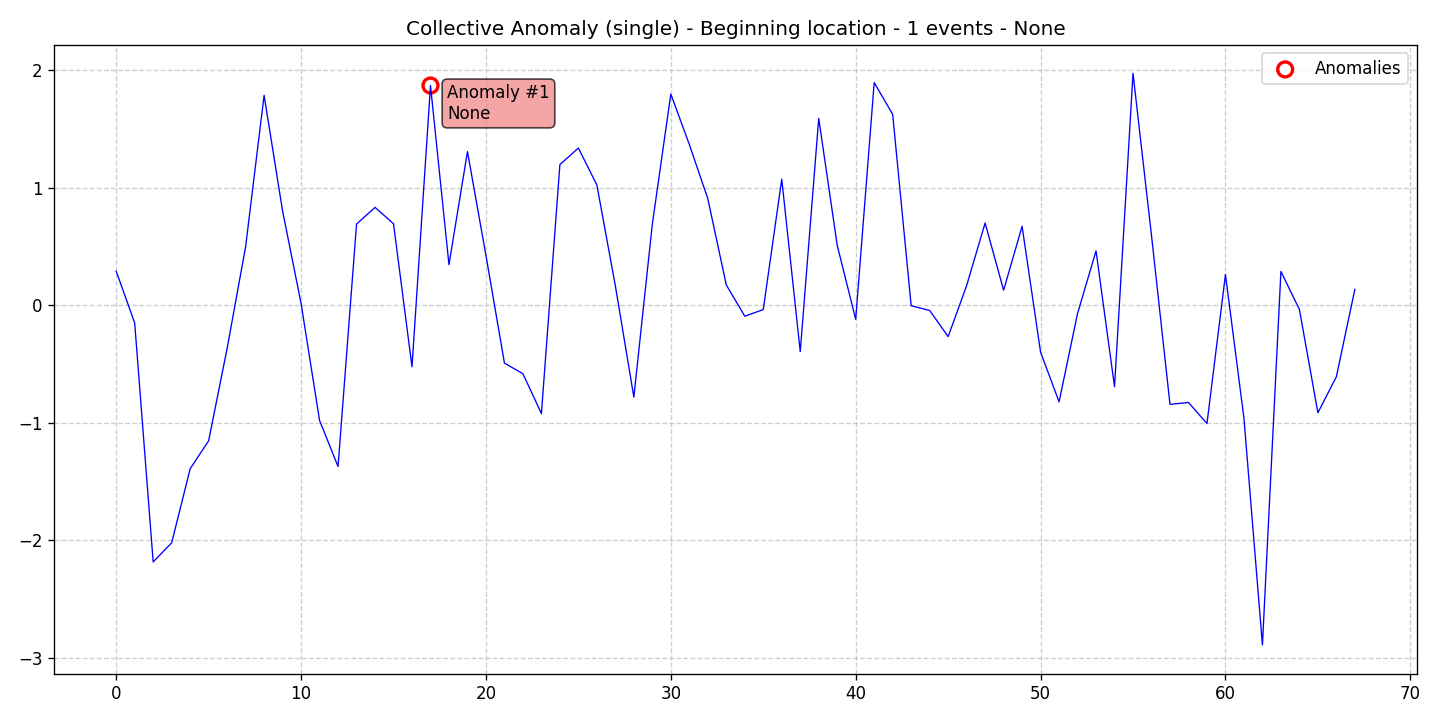

The file beside this chart, header and first rows:
data, stationary, det_lin_up, det_lin_down, det_quad, det_cubic, det_exp, det_damped, stoc_trend, volatility, single_seas, multiple_seas, point_anom_single, point_anom_multi, collect_anom, context_anom, mean_shift, var_shift, trend_shift, date, is_break, is_anomaly, is_multi, location_beginning
0.2886, 0, 0, 0, 0, 0, 0, 0, 0, 0, 0, 0, 0, 0, 1, 0, 0, 0, 0, 2020-01-01, 0, 0, 0, 1
-0.1514, 0, 0, 0, 0, 0, 0, 0, 0, 0, 0, 0, 0, 0, 1, 0, 0, 0, 0, 2020-01-02, 0, 0, 0, 1
-2.183, 0, 0, 0, 0, 0, 0, 0, 0, 0, 0, 0, 0, 0, 1, 0, 0, 0, 0, 2020-01-03, 0, 0, 0, 1
-2.02, 0, 0, 0, 0, 0, 0, 0, 0, 0, 0, 0, 0, 0, 1, 0, 0, 0, 0, 2020-01-04, 0, 0, 0, 1
-1.391, 0, 0, 0, 0, 0, 0, 0, 0, 0, 0, 0, 0, 0, 1, 0, 0, 0, 0, 2020-01-05, 0, 0, 0, 1
-1.153, 0, 0, 0, 0, 0, 0, 0, 0, 0, 0, 0, 0, 0, 1, 0, 0, 0, 0, 2020-01-06, 0, 0, 0, 1
-0.3678, 0, 0, 0, 0, 0, 0, 0, 0, 0, 0, 0, 0, 0, 1, 0, 0, 0, 0, 2020-01-07, 0, 0, 0, 1
0.4966, 0, 0, 0, 0, 0, 0, 0, 0, 0, 0, 0, 0, 0, 1, 0, 0, 0, 0, 2020-01-08, 0, 0, 0, 1
1.784, 0, 0, 0, 0, 0, 0, 0, 0, 0, 0, 0, 0, 0, 1, 0, 0, 0, 0, 2020-01-09, 0, 0, 0, 1
0.8004, 0, 0, 0, 0, 0, 0, 0, 0, 0, 0, 0, 0, 0, 1, 0, 0, 0, 0, 2020-01-10, 0, 0, 0, 1
0.01512, 0, 0, 0, 0, 0, 0, 0, 0, 0, 0, 0, 0, 0, 1, 0, 0, 0, 0, 2020-01-11, 0, 0, 0, 1
-0.9802, 0, 0, 0, 0, 0, 0, 0, 0, 0, 0, 0, 0, 0, 1, 0, 0, 0, 0, 2020-01-12, 0, 0, 0, 1
-1.372, 0, 0, 0, 0, 0, 0, 0, 0, 0, 0, 0, 0, 0, 1, 0, 0, 0, 0, 2020-01-13, 0, 0, 0, 1
0.6891, 0, 0, 0, 0, 0, 0, 0, 0, 0, 0, 0, 0, 0, 1, 0, 0, 0, 0, 2020-01-14, 0, 0, 0, 1
0.8312, 0, 0, 0, 0, 0, 0, 0, 0, 0, 0, 0, 0, 0, 1, 0, 0, 0, 0, 2020-01-15, 0, 0, 0, 1
0.6921, 0, 0, 0, 0, 0, 0, 0, 0, 0, 0, 0, 0, 0, 1, 0, 0, 0, 0, 2020-01-16, 0, 0, 0, 1
-0.5239, 0, 0, 0, 0, 0, 0, 0, 0, 0, 0, 0, 0, 0, 1, 0, 0, 0, 0, 2020-01-17, 0, 0, 0, 1
1.867, 0, 0, 0, 0, 0, 0, 0, 0, 0, 0, 0, 0, 0, 1, 0, 0, 0, 0, 2020-01-18, 0, 1, 0, 1
0.344, 0, 0, 0, 0, 0, 0, 0, 0, 0, 0, 0, 0, 0, 1, 0, 0, 0, 0, 2020-01-19, 0, 0, 0, 1
1.305, 0, 0, 0, 0, 0, 0, 0, 0, 0, 0, 0, 0, 0, 1, 0, 0, 0, 0, 2020-01-20, 0, 0, 0, 1
0.4229, 0, 0, 0, 0, 0, 0, 0, 0, 0, 0, 0, 0, 0, 1, 0, 0, 0, 0, 2020-01-21, 0, 0, 0, 1
-0.4925, 0, 0, 0, 0, 0, 0, 0, 0, 0, 0, 0, 0, 0, 1, 0, 0, 0, 0, 2020-01-22, 0, 0, 0, 1
-0.583, 0, 0, 0, 0, 0, 0, 0, 0, 0, 0, 0, 0, 0, 1, 0, 0, 0, 0, 2020-01-23, 0, 0, 0, 1
-0.9215, 0, 0, 0, 0, 0, 0, 0, 0, 0, 0, 0, 0, 0, 1, 0, 0, 0, 0, 2020-01-24, 0, 0, 0, 1
1.195, 0, 0, 0, 0, 0, 0, 0, 0, 0, 0, 0, 0, 0, 1, 0, 0, 0, 0, 2020-01-25, 0, 0, 0, 1
1.336, 0, 0, 0, 0, 0, 0, 0, 0, 0, 0, 0, 0, 0, 1, 0, 0, 0, 0, 2020-01-26, 0, 0, 0, 1
1.022, 0, 0, 0, 0, 0, 0, 0, 0, 0, 0, 0, 0, 0, 1, 0, 0, 0, 0, 2020-01-27, 0, 0, 0, 1
0.1638, 0, 0, 0, 0, 0, 0, 0, 0, 0, 0, 0, 0, 0, 1, 0, 0, 0, 0, 2020-01-28, 0, 0, 0, 1
-0.7821, 0, 0, 0, 0, 0, 0, 0, 0, 0, 0, 0, 0, 0, 1, 0, 0, 0, 0, 2020-01-29, 0, 0, 0, 1
0.6896, 0, 0, 0, 0, 0, 0, 0, 0, 0, 0, 0, 0, 0, 1, 0, 0, 0, 0, 2020-01-30, 0, 0, 0, 1
1.794, 0, 0, 0, 0, 0, 0, 0, 0, 0, 0, 0, 0, 0, 1, 0, 0, 0, 0, 2020-01-31, 0, 0, 0, 1
1.366, 0, 0, 0, 0, 0, 0, 0, 0, 0, 0, 0, 0, 0, 1, 0, 0, 0, 0, 2020-02-01, 0, 0, 0, 1
0.9057, 0, 0, 0, 0, 0, 0, 0, 0, 0, 0, 0, 0, 0, 1, 0, 0, 0, 0, 2020-02-02, 0, 0, 0, 1
0.1721, 0, 0, 0, 0, 0, 0, 0, 0, 0, 0, 0, 0, 0, 1, 0, 0, 0, 0, 2020-02-03, 0, 0, 0, 1
-0.09411, 0, 0, 0, 0, 0, 0, 0, 0, 0, 0, 0, 0, 0, 1, 0, 0, 0, 0, 2020-02-04, 0, 0, 0, 1
-0.03742, 0, 0, 0, 0, 0, 0, 0, 0, 0, 0, 0, 0, 0, 1, 0, 0, 0, 0, 2020-02-05, 0, 0, 0, 1
1.07, 0, 0, 0, 0, 0, 0, 0, 0, 0, 0, 0, 0, 0, 1, 0, 0, 0, 0, 2020-02-06, 0, 0, 0, 1
-0.3945, 0, 0, 0, 0, 0, 0, 0, 0, 0, 0, 0, 0, 0, 1, 0, 0, 0, 0, 2020-02-07, 0, 0, 0, 1
1.588, 0, 0, 0, 0, 0, 0, 0, 0, 0, 0, 0, 0, 0, 1, 0, 0, 0, 0, 2020-02-08, 0, 0, 0, 1
0.5088, 0, 0, 0, 0, 0, 0, 0, 0, 0, 0, 0, 0, 0, 1, 0, 0, 0, 0, 2020-02-09, 0, 0, 0, 1
-0.12, 0, 0, 0, 0, 0, 0, 0, 0, 0, 0, 0, 0, 0, 1, 0, 0, 0, 0, 2020-02-10, 0, 0, 0, 1
1.892, 0, 0, 0, 0, 0, 0, 0, 0, 0, 0, 0, 0, 0, 1, 0, 0, 0, 0, 2020-02-11, 0, 0, 0, 1
1.622, 0, 0, 0, 0, 0, 0, 0, 0, 0, 0, 0, 0, 0, 1, 0, 0, 0, 0, 2020-02-12, 0, 0, 0, 1
-0.004876, 0, 0, 0, 0, 0, 0, 0, 0, 0, 0, 0, 0, 0, 1, 0, 0, 0, 0, 2020-02-13, 0, 0, 0, 1
-0.04525, 0, 0, 0, 0, 0, 0, 0, 0, 0, 0, 0, 0, 0, 1, 0, 0, 0, 0, 2020-02-14, 0, 0, 0, 1
-0.2672, 0, 0, 0, 0, 0, 0, 0, 0, 0, 0, 0, 0, 0, 1, 0, 0, 0, 0, 2020-02-15, 0, 0, 0, 1
0.1657, 0, 0, 0, 0, 0, 0, 0, 0, 0, 0, 0, 0, 0, 1, 0, 0, 0, 0, 2020-02-16, 0, 0, 0, 1
0.6984, 0, 0, 0, 0, 0, 0, 0, 0, 0, 0, 0, 0, 0, 1, 0, 0, 0, 0, 2020-02-17, 0, 0, 0, 1
0.127, 0, 0, 0, 0, 0, 0, 0, 0, 0, 0, 0, 0, 0, 1, 0, 0, 0, 0, 2020-02-18, 0, 0, 0, 1
0.6701, 0, 0, 0, 0, 0, 0, 0, 0, 0, 0, 0, 0, 0, 1, 0, 0, 0, 0, 2020-02-19, 0, 0, 0, 1
-0.3993, 0, 0, 0, 0, 0, 0, 0, 0, 0, 0, 0, 0, 0, 1, 0, 0, 0, 0, 2020-02-20, 0, 0, 0, 1
-0.8218, 0, 0, 0, 0, 0, 0, 0, 0, 0, 0, 0, 0, 0, 1, 0, 0, 0, 0, 2020-02-21, 0, 0, 0, 1
-0.07074, 0, 0, 0, 0, 0, 0, 0, 0, 0, 0, 0, 0, 0, 1, 0, 0, 0, 0, 2020-02-22, 0, 0, 0, 1
0.4611, 0, 0, 0, 0, 0, 0, 0, 0, 0, 0, 0, 0, 0, 1, 0, 0, 0, 0, 2020-02-23, 0, 0, 0, 1
-0.6934, 0, 0, 0, 0, 0, 0, 0, 0, 0, 0, 0, 0, 0, 1, 0, 0, 0, 0, 2020-02-24, 0, 0, 0, 1
1.97, 0, 0, 0, 0, 0, 0, 0, 0, 0, 0, 0, 0, 0, 1, 0, 0, 0, 0, 2020-02-25, 0, 0, 0, 1
0.5916, 0, 0, 0, 0, 0, 0, 0, 0, 0, 0, 0, 0, 0, 1, 0, 0, 0, 0, 2020-02-26, 0, 0, 0, 1
-0.8434, 0, 0, 0, 0, 0, 0, 0, 0, 0, 0, 0, 0, 0, 1, 0, 0, 0, 0, 2020-02-27, 0, 0, 0, 1
-0.8274, 0, 0, 0, 0, 0, 0, 0, 0, 0, 0, 0, 0, 0, 1, 0, 0, 0, 0, 2020-02-28, 0, 0, 0, 1
-1.007, 0, 0, 0, 0, 0, 0, 0, 0, 0, 0, 0, 0, 0, 1, 0, 0, 0, 0, 2020-02-29, 0, 0, 0, 1
... 8 more rows
